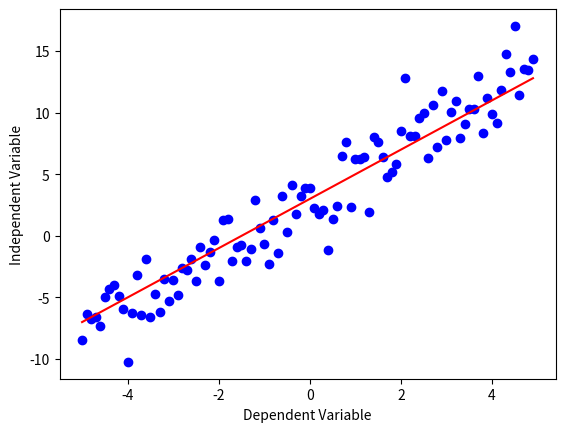

The script that saved this image:
import matplotlib.pyplot as plt
import numpy as np

x = np.arange(-5.0, 5.0, 0.1)

# We can adjust the slope and intercept to verify the changes in the graph
y = 2*x + 3
y_noise = 2*np.random.normal(size=x.size)
ydata = y + y_noise

# plt.figure(figsize=(8,6))
plt.plot(x, ydata, 'bo')
plt.plot(x,y, '-r')
plt.xlabel('Dependent Variable')
plt.ylabel('Independent Variable')
plt.show()